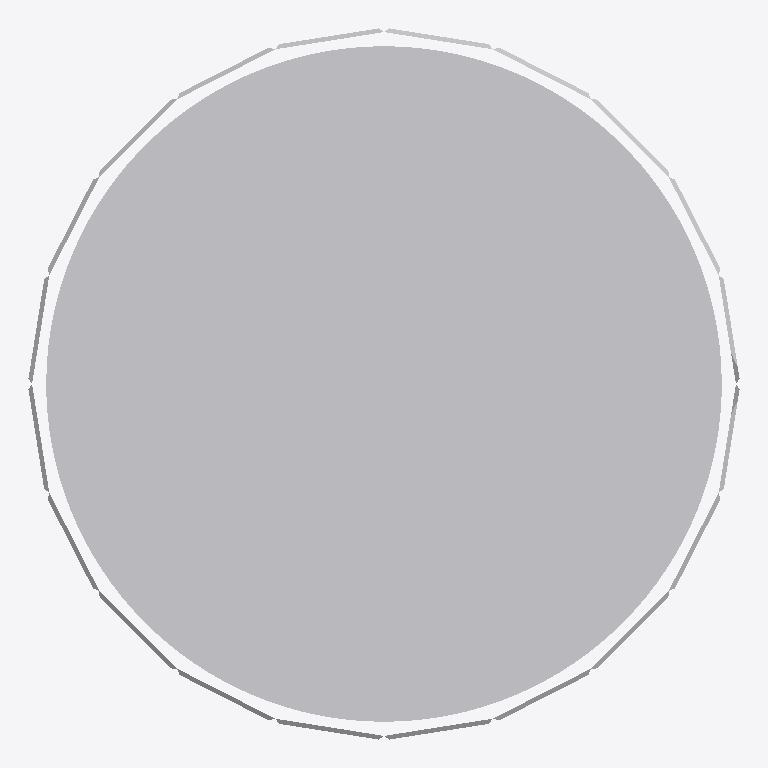
Plan cut of the same IFC building model at storey 'BEDM' (level 0.00 m, cut at 1.40 m), seen from above with north up, elements coloured by IFC class: 1 other element (light grey). No cut surface shows.
Extent 0.399 m × 0.399 m × 0.450 m (x, y, z). Storeys (2): FUR at 0.00 m; BEDM at 0.00 m. Elements (1): 1 IfcFurniture.

HEADER;
FILE_DESCRIPTION(('ViewDefinition [CoordinationView]'),'2;1');
FILE_NAME('','2026-09-09T18:14:56',(''),(''),'IfcOpenShell 0.8.4-e8eb5e4','IfcOpenShell 0.8.4-e8eb5e4','');
FILE_SCHEMA(('IFC4'));
ENDSEC;
DATA;
#1=IFCPROJECT('3hFmn2ED14Ofwsj$DzZ0HC',$,'My Project',$,$,$,$,(#2,#7),#8);
#16=IFCSITE('3iWnpcHW54tQCcUMk_yOsj',$,'My Site',$,$,#17,$,$,$,$,$,$,$,$);
#22=IFCBUILDING('0aVVbcf_9A9x07_Nod0gAP',#23,'My Building',$,$,#28,$,$,$,$,$,$);
#33=IFCBUILDINGSTOREY('1VjEk5I8XFmfiAYaLk_F_7',#34,'FUR',$,$,#35,$,$,$,$);
#968=IFCBUILDINGSTOREY('1cWTMdxLbERA7F2YEXDAZK',#969,'BEDM',$,$,#703,$,$,$,$);
#700=IFCFURNITURE('3eic1dzkn5heTIn4PhF37v',#701,'Furniture',$,$,#702,#712,$,$);
ENDSEC;
